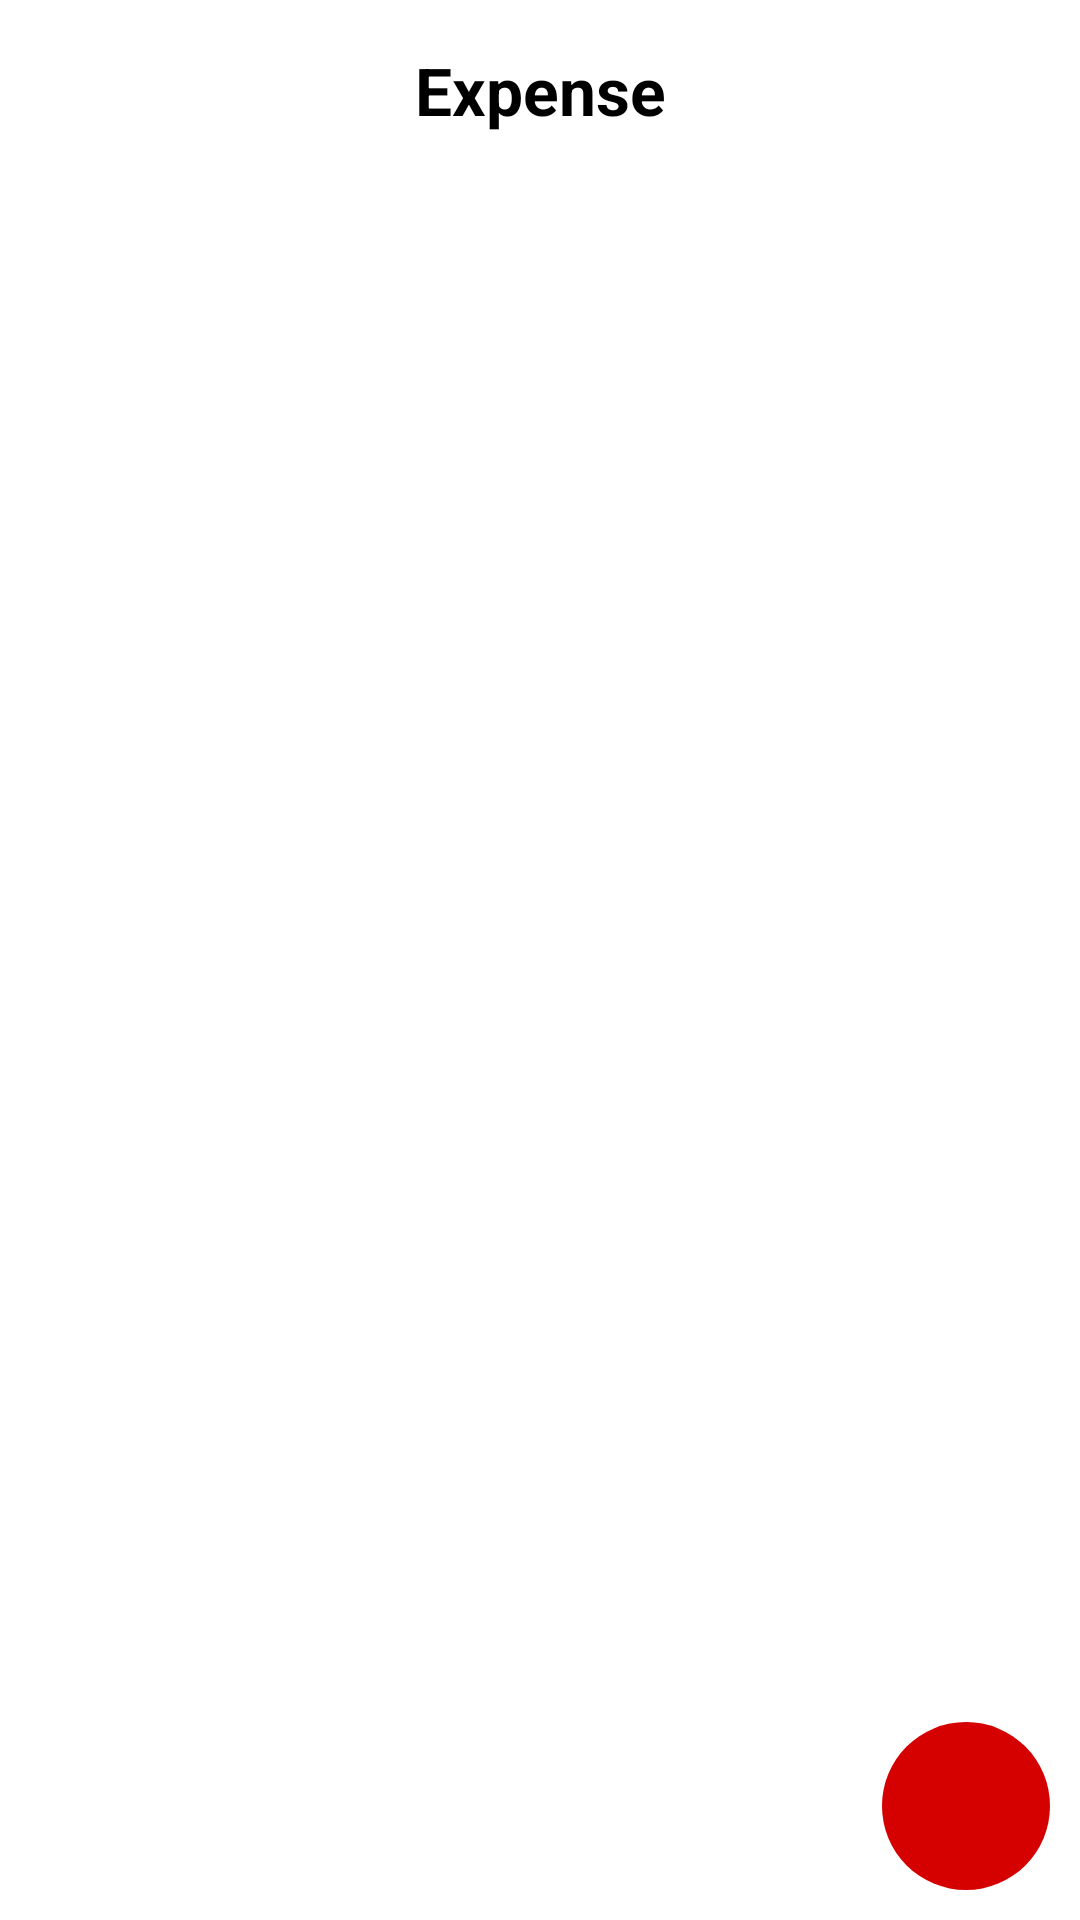

Produce the Android XML layout that renders to this screen, including the resource entries it uses.
<!-- AndroidManifest.xml: application theme Theme.AppCompat -->
<!-- res/layout/add_expense_fragment.xml -->
<?xml version="1.0" encoding="utf-8"?>
<androidx.coordinatorlayout.widget.CoordinatorLayout xmlns:android="http://schemas.android.com/apk/res/android"
    xmlns:app="http://schemas.android.com/apk/res-auto"
    android:orientation="vertical"
    android:layout_width="match_parent"
    android:layout_height="match_parent"
    android:background="@android:color/white">

    <RelativeLayout
        android:id="@+id/title_bar"
        android:layout_width="match_parent"
        android:layout_height="60dp">

        <TextView
            android:layout_width="150dp"
            android:layout_height="match_parent"
            android:gravity="center"
            android:layout_centerHorizontal="true"
            android:text="@string/expense"
            android:textSize="22sp"
            android:textColor="@android:color/black" />

        <ImageButton
            android:id="@+id/back_button"
            android:layout_width="50dp"
            android:layout_height="match_parent"
            android:background="@android:color/white"
            android:src="@drawable/ic_arrow_back_white_24dp"
            android:tint="@android:color/black"
            android:clickable="true"
            android:focusable="true"/>

    </RelativeLayout>

    <EditText
        android:id="@+id/value_expense_edit_text"
        android:layout_width="match_parent"
        android:layout_centerHorizontal="true"
        android:layout_height="60dp"
        android:layout_marginTop="80dp"
        android:hint="0.00..."
        android:textColor="@color/colorAccent"
        android:gravity="center"
        android:textSize="23sp"
        android:inputType="numberDecimal"
        android:background="@android:color/white"/>

    <EditText
        android:id="@+id/note_expense_edit_text"
        android:layout_width="match_parent"
        android:layout_height="60dp"
        android:layout_centerHorizontal="true"
        android:layout_marginTop="170dp"
        android:hint="Note..."
        android:textSize="18sp"
        android:textColor="@android:color/black"
        android:gravity="center"
        android:background="@android:color/white"/>

    <Spinner
        android:id="@+id/expense_spinner"
        android:layout_width="match_parent"
        android:layout_height="60dp"
        android:layout_centerHorizontal="true"
        android:layout_marginTop="260dp"
        android:textColor="@android:color/black"
        android:textAlignment="center"
        android:gravity="center"
        android:layout_marginStart="30dp"
        android:layout_gravity="end" />

    <com.google.android.material.floatingactionbutton.FloatingActionButton
        android:id="@+id/add_expense_button"
        android:layout_width="wrap_content"
        android:layout_height="wrap_content"
        android:layout_gravity="end|bottom"
        android:layout_marginBottom="10dp"
        android:layout_marginEnd="10dp"
        android:backgroundTint="@color/colorAccent"
        android:tint="@android:color/white"
        android:clickable="true"
        android:focusable="true"
        android:src="@drawable/ic_add_white_24dp"
        android:elevation="0dp"
        app:elevation="0dp"
        app:borderWidth="0dp"
        />

</androidx.coordinatorlayout.widget.CoordinatorLayout>
<!-- resources referenced by this layout -->
<resources>
  <color name="colorAccent">#D50000</color>
  <string name="expense"><b>Expense</b></string>
</resources>
